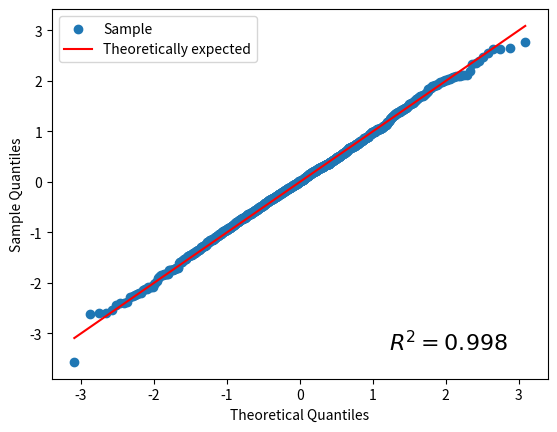

Source code (Python):
import numpy as np
from scipy.stats import norm
import matplotlib.pyplot as plt

np.random.seed(1234)

sampleTemp = np.random.normal(loc=0, scale=1, size=1000)
sample = np.unique(sampleTemp)
quantilesSample = np.arange(0, sample.shape[0]) / (sample.shape[0] - 1)
# get quantiles of any distribution we are interested in
quantileArea = 1. / (sample.shape[0] + 1)
quantiles = np.cumsum(np.ones(sample.shape[0]) * quantileArea)
quantiles = norm.ppf(quantiles, loc=0, scale=1)
# compare distribution quantiles with data
# sum of squared errors of the model
sse = np.sum(np.square(np.sort(sample) - quantiles))
# total of squared errors of the model
sst = np.sum(np.square(np.sort(sample) - np.mean(np.sort(sample))))
# coefficient of determination
r2 = 1. - (sse / sst)
# plot
figQQ, axQQ = plt.subplots()
axQQ.scatter(x=quantiles, y=np.sort(sample), label='Sample')
axQQ.plot(quantiles, quantiles, label='Theoretically expected', color='red')
axQQ.set_xlabel('Theoretical Quantiles')
axQQ.set_ylabel('Sample Quantiles')
axQQ.legend()
axQQ.text(0.8, 0.1, '$R^2 = {:.3f}$'.format(r2), ha='center', va='center',
          fontdict={'fontname': 'Arial', 'size': '16', 'color': 'black', 'weight': 'normal'},
          transform=axQQ.transAxes)